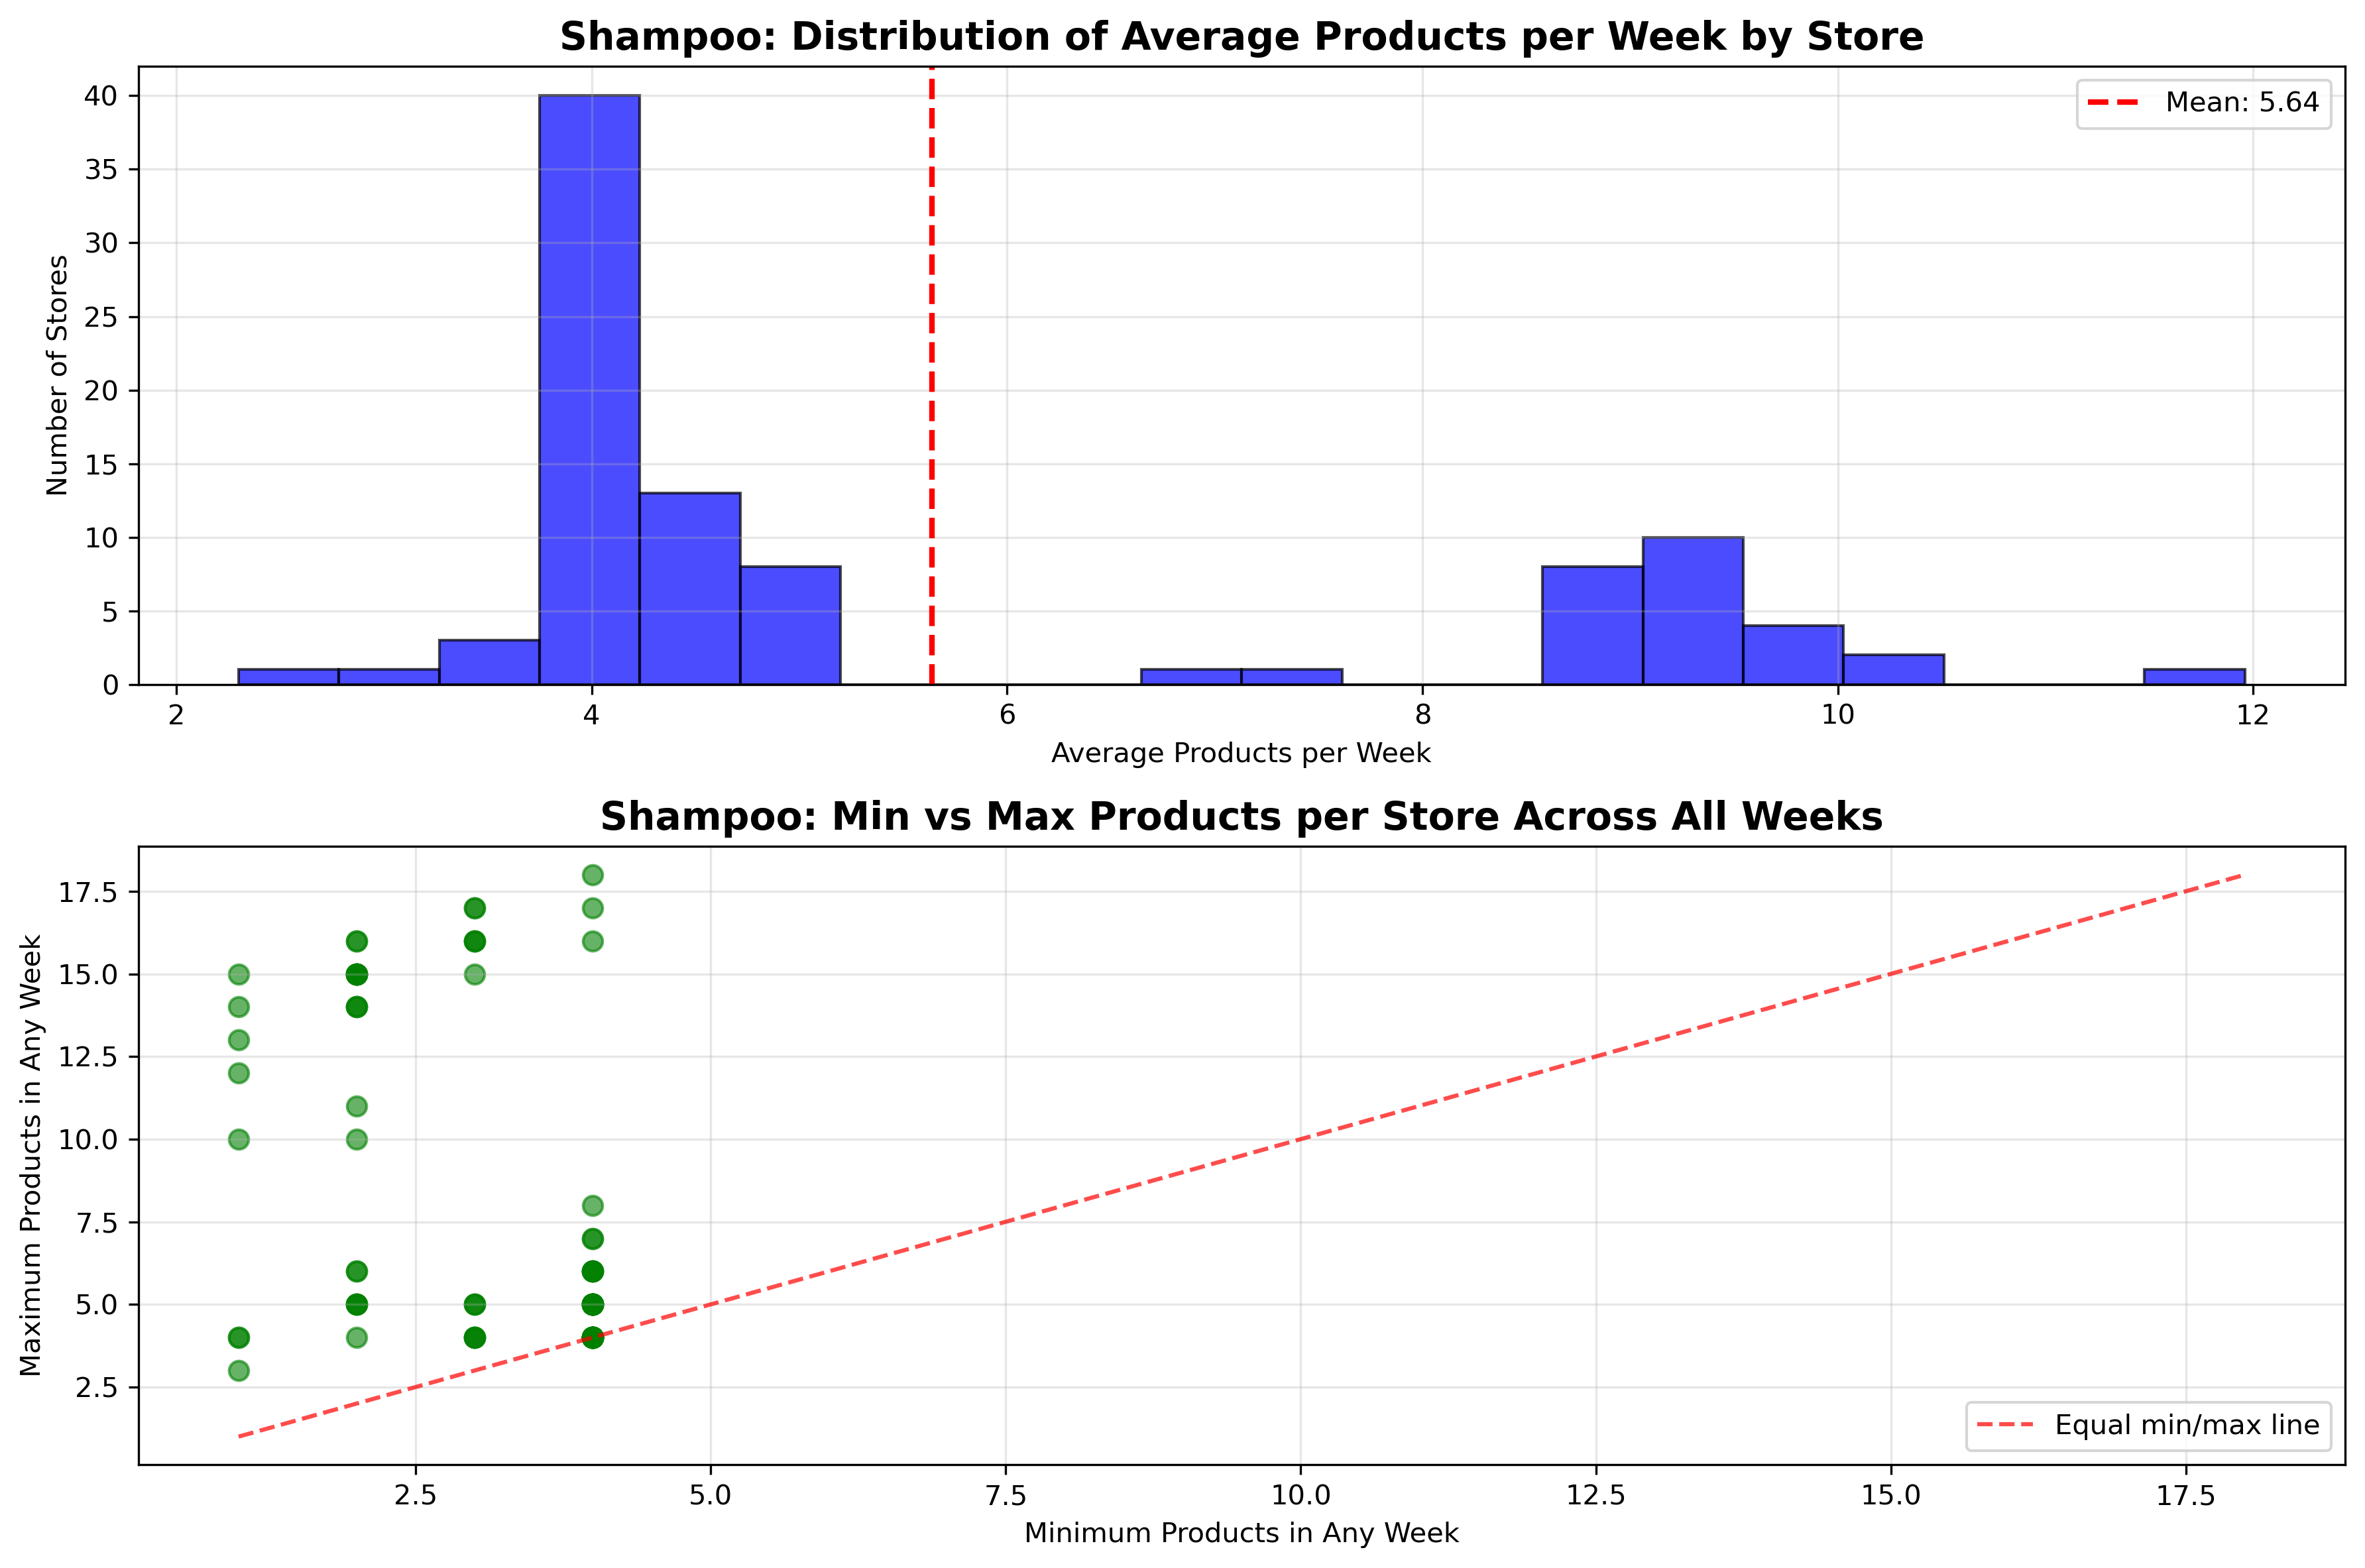

Source data for this figure (header and first rows):
Store, N_Weeks, Avg_Products_Per_Week, SD_Products_Per_Week, Min_Products, Max_Products
100, 216, 9.87, 4.11, 2, 15
101, 216, 9.07, 4.31, 2, 15
102, 216, 9.26, 4.27, 3, 16
103, 216, 9.31, 4.41, 2, 15
104, 205, 4.95, 0.81, 4, 7
105, 216, 9.52, 3.92, 2, 14
106, 205, 4.0, 0.0, 4, 4
107, 205, 4.96, 1.64, 4, 8
109, 205, 4.6, 0.52, 2, 5
110, 205, 4.0, 0.0, 4, 4
111, 216, 2.3, 0.56, 1, 3
112, 216, 9.22, 4.51, 3, 16
113, 205, 4.0, 0.0, 4, 4
114, 216, 9.44, 4.24, 2, 16
115, 216, 8.95, 4.28, 2, 15
116, 205, 4.0, 0.0, 4, 4
117, 216, 4.3, 0.46, 4, 5
118, 189, 3.99, 0.99, 2, 5
119, 205, 4.0, 0.0, 4, 4
12, 216, 4.87, 0.9, 2, 6
121, 216, 10.09, 4.28, 2, 16
122, 216, 9.4, 4.45, 2, 15
123, 205, 4.05, 0.22, 4, 5
124, 205, 4.17, 0.47, 3, 5
126, 216, 9.32, 4.61, 2, 15
128, 216, 9.59, 4.67, 3, 17
129, 216, 10.2, 4.43, 4, 18
130, 205, 2.96, 0.81, 2, 5
131, 216, 9.17, 4.28, 2, 15
132, 216, 9.39, 4.47, 4, 16
133, 216, 10.01, 4.94, 3, 17
134, 216, 8.67, 4.05, 2, 15
135, 48, 11.96, 4.71, 4, 17
136, 216, 9.06, 4.48, 3, 16
137, 205, 4.67, 0.47, 4, 5
139, 216, 8.68, 4.25, 1, 15
14, 205, 4.05, 0.22, 4, 5
140, 27, 8.89, 3.75, 1, 12
141, 34, 7.5, 4.83, 1, 13
142, 27, 8.93, 3.08, 2, 11
143, 44, 9.73, 5.31, 1, 14
144, 33, 3.94, 0.24, 3, 4
146, 31, 4.9, 3.43, 1, 10
18, 205, 4.96, 0.85, 4, 6
2, 205, 4.19, 0.56, 3, 5
21, 205, 4.0, 0.0, 4, 4
28, 205, 4.0, 0.0, 4, 4
32, 205, 4.05, 0.22, 4, 5
33, 205, 3.54, 0.84, 2, 4
40, 205, 4.0, 0.0, 4, 4
44, 205, 4.0, 0.0, 4, 4
45, 189, 4.5, 0.5, 4, 5
47, 205, 4.13, 0.49, 4, 6
48, 216, 4.0, 0.0, 4, 4
49, 189, 3.87, 1.17, 2, 5
5, 216, 4.0, 0.0, 4, 4
50, 146, 3.95, 0.23, 3, 4
51, 205, 4.0, 0.0, 4, 4
52, 205, 4.67, 0.47, 4, 5
53, 205, 3.67, 0.47, 3, 4
... 33 more rows
